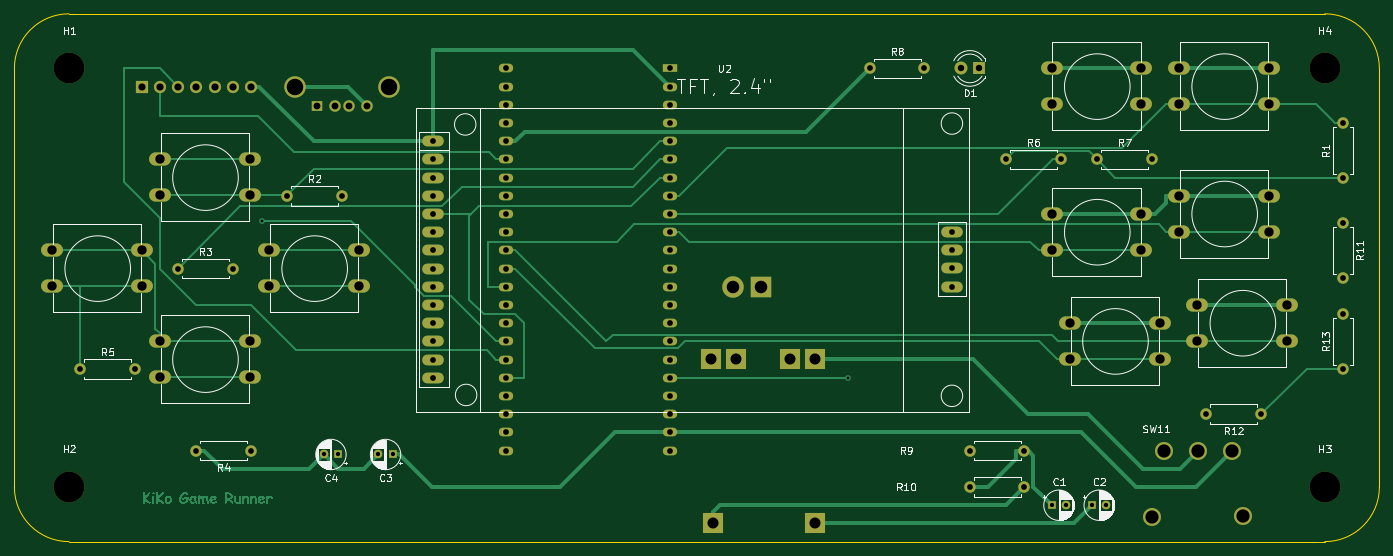
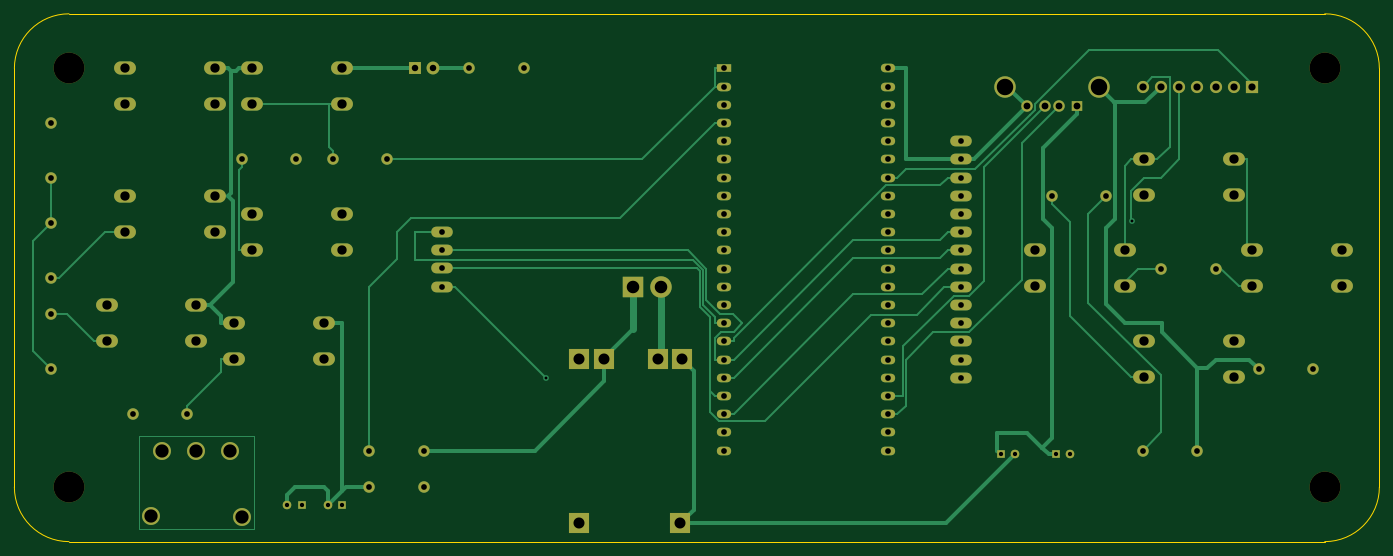
Circuit board: 8 layer files. Board 190.5 x 73.7 mm.
- bottom_copper: esp32_game-B_Cu.gbr (24352 bytes)
- bottom_mask: esp32_game-B_Mask.gbr (6016 bytes)
- outline: esp32_game-Edge_Cuts.gbr (981 bytes)
- top_copper: esp32_game-F_Cu.gbr (128283 bytes)
- top_mask: esp32_game-F_Mask.gbr (6016 bytes)
- top_silk: esp32_game-F_Silkscreen.gbr (58191 bytes)
- drill: esp32_game-NPTH.drl (401 bytes)
- drill: esp32_game-PTH.drl (3341 bytes)

=== bottom_copper: esp32_game-B_Cu.gbr (24352 bytes, source omitted) ===
=== bottom_mask: esp32_game-B_Mask.gbr ===
%TF.GenerationSoftware,KiCad,Pcbnew,7.0.5-0*%
%TF.CreationDate,2023-06-25T23:04:33+03:00*%
%TF.ProjectId,esp32_game,65737033-325f-4676-916d-652e6b696361,rev?*%
%TF.SameCoordinates,Original*%
%TF.FileFunction,Soldermask,Bot*%
%TF.FilePolarity,Negative*%
%FSLAX46Y46*%
G04 Gerber Fmt 4.6, Leading zero omitted, Abs format (unit mm)*
G04 Created by KiCad (PCBNEW 7.0.5-0) date 2023-06-25 23:04:33*
%MOMM*%
%LPD*%
G01*
G04 APERTURE LIST*
%ADD10O,3.048000X1.850000*%
%ADD11O,3.000000X1.500000*%
%ADD12C,2.500000*%
%ADD13C,4.300000*%
%ADD14C,1.600000*%
%ADD15O,1.600000X1.600000*%
%ADD16R,1.200000X1.200000*%
%ADD17C,1.200000*%
%ADD18C,1.800000*%
%ADD19R,1.800000X1.800000*%
%ADD20R,1.700000X1.700000*%
%ADD21O,1.700000X1.700000*%
%ADD22C,3.000000*%
%ADD23R,1.600000X1.500000*%
%ADD24R,2.800000X2.800000*%
%ADD25R,3.000000X3.000000*%
%ADD26R,2.000000X1.200000*%
%ADD27O,2.000000X1.200000*%
G04 APERTURE END LIST*
D10*
%TO.C,SW6*%
X185420000Y-30480000D03*
X197920000Y-30480000D03*
X185420000Y-35480000D03*
X197920000Y-35480000D03*
%TD*%
D11*
%TO.C,U2*%
X99060000Y-40640000D03*
X99060000Y-43180000D03*
X99060000Y-45720000D03*
X99060000Y-48260000D03*
X99060000Y-50800000D03*
X99060000Y-53340000D03*
X99060000Y-55880000D03*
X99060000Y-58420000D03*
X99060000Y-60960000D03*
X99060000Y-63500000D03*
X99060000Y-66040000D03*
X99060000Y-68580000D03*
X99060000Y-71120000D03*
X99060000Y-73660000D03*
X171510000Y-53315000D03*
X171510000Y-55855000D03*
X171510000Y-58395000D03*
X171510000Y-60935000D03*
%TD*%
D12*
%TO.C,SW11*%
X199370000Y-93030000D03*
X212110000Y-93000000D03*
X201060000Y-83820000D03*
X205840000Y-83820000D03*
X210570000Y-83820000D03*
%TD*%
D13*
%TO.C,H4*%
X223520000Y-30480000D03*
%TD*%
%TO.C,H3*%
X223520000Y-88900000D03*
%TD*%
%TO.C,H2*%
X48260000Y-88900000D03*
%TD*%
%TO.C,H1*%
X48260000Y-30480000D03*
%TD*%
D14*
%TO.C,R8*%
X160020000Y-30480000D03*
D15*
X167640000Y-30480000D03*
%TD*%
D14*
%TO.C,R12*%
X214630000Y-78740000D03*
D15*
X207010000Y-78740000D03*
%TD*%
D10*
%TO.C,SW1*%
X60960000Y-43180000D03*
X73460000Y-43180000D03*
X60960000Y-48180000D03*
X73460000Y-48180000D03*
%TD*%
%TO.C,SW9*%
X187960000Y-66040000D03*
X200460000Y-66040000D03*
X187960000Y-71040000D03*
X200460000Y-71040000D03*
%TD*%
D15*
%TO.C,R9*%
X181610000Y-83820000D03*
D14*
X173990000Y-83820000D03*
%TD*%
%TO.C,R4*%
X73660000Y-83820000D03*
D15*
X66040000Y-83820000D03*
%TD*%
D14*
%TO.C,R3*%
X63500000Y-58420000D03*
D15*
X71120000Y-58420000D03*
%TD*%
D10*
%TO.C,SW8*%
X203200000Y-48260000D03*
X215700000Y-48260000D03*
X203200000Y-53260000D03*
X215700000Y-53260000D03*
%TD*%
D14*
%TO.C,R7*%
X191770000Y-43180000D03*
D15*
X199390000Y-43180000D03*
%TD*%
D10*
%TO.C,SW2*%
X60960000Y-68580000D03*
X73460000Y-68580000D03*
X60960000Y-73580000D03*
X73460000Y-73580000D03*
%TD*%
D14*
%TO.C,R1*%
X226060000Y-45720000D03*
D15*
X226060000Y-38100000D03*
%TD*%
D14*
%TO.C,R11*%
X226060000Y-52070000D03*
D15*
X226060000Y-59690000D03*
%TD*%
D14*
%TO.C,R10*%
X173990000Y-88900000D03*
D15*
X181610000Y-88900000D03*
%TD*%
D16*
%TO.C,C2*%
X191040000Y-91440000D03*
D17*
X193040000Y-91440000D03*
%TD*%
D14*
%TO.C,R6*%
X179070000Y-43180000D03*
D15*
X186690000Y-43180000D03*
%TD*%
D10*
%TO.C,SW5*%
X203200000Y-30480000D03*
X215700000Y-30480000D03*
X203200000Y-35480000D03*
X215700000Y-35480000D03*
%TD*%
D14*
%TO.C,R2*%
X78740000Y-48260000D03*
D15*
X86360000Y-48260000D03*
%TD*%
D10*
%TO.C,SW4*%
X76200000Y-55880000D03*
X88700000Y-55880000D03*
X76200000Y-60880000D03*
X88700000Y-60880000D03*
%TD*%
D14*
%TO.C,R5*%
X49851000Y-72440000D03*
D15*
X57471000Y-72440000D03*
%TD*%
D16*
%TO.C,C4*%
X85820000Y-84360000D03*
D17*
X83820000Y-84360000D03*
%TD*%
D18*
%TO.C,D1*%
X172720000Y-30480000D03*
D19*
X175260000Y-30480000D03*
%TD*%
D16*
%TO.C,C1*%
X185420000Y-91440000D03*
D17*
X187420000Y-91440000D03*
%TD*%
D14*
%TO.C,R13*%
X226060000Y-72390000D03*
D15*
X226060000Y-64770000D03*
%TD*%
D10*
%TO.C,SW10*%
X205740000Y-63500000D03*
X218240000Y-63500000D03*
X205740000Y-68500000D03*
X218240000Y-68500000D03*
%TD*%
%TO.C,SW3*%
X45920000Y-55880000D03*
X58420000Y-55880000D03*
X45920000Y-60880000D03*
X58420000Y-60880000D03*
%TD*%
D17*
%TO.C,C3*%
X91440000Y-84360000D03*
D16*
X93440000Y-84360000D03*
%TD*%
D10*
%TO.C,SW7*%
X185420000Y-50800000D03*
X197920000Y-50800000D03*
X185420000Y-55800000D03*
X197920000Y-55800000D03*
%TD*%
D20*
%TO.C,J1*%
X58420000Y-33020000D03*
D21*
X60960000Y-33020000D03*
X63500000Y-33020000D03*
X66040000Y-33020000D03*
X68580000Y-33020000D03*
X71120000Y-33020000D03*
X73660000Y-33020000D03*
%TD*%
D22*
%TO.C,J2*%
X92930000Y-33020000D03*
X79790000Y-33020000D03*
D14*
X89860000Y-35730000D03*
X87360000Y-35730000D03*
X85360000Y-35730000D03*
D23*
X82860000Y-35730000D03*
%TD*%
D24*
%TO.C,tp1*%
X152400000Y-93980000D03*
X138200000Y-93980000D03*
X152400000Y-71080000D03*
X137900000Y-71080000D03*
X148900000Y-71080000D03*
X141300000Y-71080000D03*
%TD*%
D25*
%TO.C,J3*%
X144780000Y-60960000D03*
D22*
X140900000Y-60960000D03*
%TD*%
D26*
%TO.C,U1*%
X132080000Y-30480000D03*
D27*
X132080000Y-33020000D03*
X132080000Y-35560000D03*
X132080000Y-38100000D03*
X132080000Y-40640000D03*
X132080000Y-43180000D03*
X132080000Y-45720000D03*
X132080000Y-48260000D03*
X132080000Y-50800000D03*
X132080000Y-53340000D03*
X132080000Y-55880000D03*
X132080000Y-58420000D03*
X132080000Y-60960000D03*
X132080000Y-63500000D03*
X132080000Y-66040000D03*
X132080000Y-68580000D03*
X132080000Y-71120000D03*
X132080000Y-73660000D03*
X132080000Y-76200000D03*
X132083680Y-78737280D03*
X132083680Y-81277280D03*
X132083680Y-83817280D03*
X109220000Y-83820000D03*
X109220000Y-81280000D03*
X109220000Y-78740000D03*
X109220000Y-76200000D03*
X109220000Y-73660000D03*
X109220000Y-71120000D03*
X109220000Y-68580000D03*
X109220000Y-66040000D03*
X109220000Y-63500000D03*
X109220000Y-60960000D03*
X109220000Y-58420000D03*
X109220000Y-55880000D03*
X109220000Y-53340000D03*
X109220000Y-50800000D03*
X109220000Y-48260000D03*
X109220000Y-45720000D03*
X109220000Y-43180000D03*
X109220000Y-40640000D03*
X109220000Y-38100000D03*
X109220000Y-35560000D03*
X109220000Y-33020000D03*
X109220000Y-30480000D03*
%TD*%
M02*

=== outline: esp32_game-Edge_Cuts.gbr ===
%TF.GenerationSoftware,KiCad,Pcbnew,7.0.5-0*%
%TF.CreationDate,2023-06-25T23:04:33+03:00*%
%TF.ProjectId,esp32_game,65737033-325f-4676-916d-652e6b696361,rev?*%
%TF.SameCoordinates,Original*%
%TF.FileFunction,Profile,NP*%
%FSLAX46Y46*%
G04 Gerber Fmt 4.6, Leading zero omitted, Abs format (unit mm)*
G04 Created by KiCad (PCBNEW 7.0.5-0) date 2023-06-25 23:04:33*
%MOMM*%
%LPD*%
G01*
G04 APERTURE LIST*
%TA.AperFunction,Profile*%
%ADD10C,0.100000*%
%TD*%
G04 APERTURE END LIST*
D10*
X223520000Y-96520000D02*
G75*
G03*
X231140000Y-88900000I0J7620000D01*
G01*
X40640000Y-88900000D02*
X40640000Y-30480000D01*
X231140000Y-30480000D02*
X231140000Y-88900000D01*
X48260000Y-22860000D02*
G75*
G03*
X40640000Y-30480000I0J-7620000D01*
G01*
X40640000Y-88900000D02*
G75*
G03*
X48260000Y-96520000I7620000J0D01*
G01*
X231140000Y-30480000D02*
G75*
G03*
X223520000Y-22860000I-7620000J0D01*
G01*
X48260000Y-22860000D02*
X223520000Y-22860000D01*
X223520000Y-96520000D02*
X48260000Y-96520000D01*
M02*

=== top_copper: esp32_game-F_Cu.gbr (128283 bytes, source omitted) ===
=== top_mask: esp32_game-F_Mask.gbr ===
%TF.GenerationSoftware,KiCad,Pcbnew,7.0.5-0*%
%TF.CreationDate,2023-06-25T23:04:33+03:00*%
%TF.ProjectId,esp32_game,65737033-325f-4676-916d-652e6b696361,rev?*%
%TF.SameCoordinates,Original*%
%TF.FileFunction,Soldermask,Top*%
%TF.FilePolarity,Negative*%
%FSLAX46Y46*%
G04 Gerber Fmt 4.6, Leading zero omitted, Abs format (unit mm)*
G04 Created by KiCad (PCBNEW 7.0.5-0) date 2023-06-25 23:04:33*
%MOMM*%
%LPD*%
G01*
G04 APERTURE LIST*
%ADD10O,3.048000X1.850000*%
%ADD11O,3.000000X1.500000*%
%ADD12C,2.500000*%
%ADD13C,4.300000*%
%ADD14C,1.600000*%
%ADD15O,1.600000X1.600000*%
%ADD16R,1.200000X1.200000*%
%ADD17C,1.200000*%
%ADD18C,1.800000*%
%ADD19R,1.800000X1.800000*%
%ADD20R,1.700000X1.700000*%
%ADD21O,1.700000X1.700000*%
%ADD22C,3.000000*%
%ADD23R,1.600000X1.500000*%
%ADD24R,2.800000X2.800000*%
%ADD25R,3.000000X3.000000*%
%ADD26R,2.000000X1.200000*%
%ADD27O,2.000000X1.200000*%
G04 APERTURE END LIST*
D10*
%TO.C,SW6*%
X185420000Y-30480000D03*
X197920000Y-30480000D03*
X185420000Y-35480000D03*
X197920000Y-35480000D03*
%TD*%
D11*
%TO.C,U2*%
X99060000Y-40640000D03*
X99060000Y-43180000D03*
X99060000Y-45720000D03*
X99060000Y-48260000D03*
X99060000Y-50800000D03*
X99060000Y-53340000D03*
X99060000Y-55880000D03*
X99060000Y-58420000D03*
X99060000Y-60960000D03*
X99060000Y-63500000D03*
X99060000Y-66040000D03*
X99060000Y-68580000D03*
X99060000Y-71120000D03*
X99060000Y-73660000D03*
X171510000Y-53315000D03*
X171510000Y-55855000D03*
X171510000Y-58395000D03*
X171510000Y-60935000D03*
%TD*%
D12*
%TO.C,SW11*%
X199370000Y-93030000D03*
X212110000Y-93000000D03*
X201060000Y-83820000D03*
X205840000Y-83820000D03*
X210570000Y-83820000D03*
%TD*%
D13*
%TO.C,H4*%
X223520000Y-30480000D03*
%TD*%
%TO.C,H3*%
X223520000Y-88900000D03*
%TD*%
%TO.C,H2*%
X48260000Y-88900000D03*
%TD*%
%TO.C,H1*%
X48260000Y-30480000D03*
%TD*%
D14*
%TO.C,R8*%
X160020000Y-30480000D03*
D15*
X167640000Y-30480000D03*
%TD*%
D14*
%TO.C,R12*%
X214630000Y-78740000D03*
D15*
X207010000Y-78740000D03*
%TD*%
D10*
%TO.C,SW1*%
X60960000Y-43180000D03*
X73460000Y-43180000D03*
X60960000Y-48180000D03*
X73460000Y-48180000D03*
%TD*%
%TO.C,SW9*%
X187960000Y-66040000D03*
X200460000Y-66040000D03*
X187960000Y-71040000D03*
X200460000Y-71040000D03*
%TD*%
D15*
%TO.C,R9*%
X181610000Y-83820000D03*
D14*
X173990000Y-83820000D03*
%TD*%
%TO.C,R4*%
X73660000Y-83820000D03*
D15*
X66040000Y-83820000D03*
%TD*%
D14*
%TO.C,R3*%
X63500000Y-58420000D03*
D15*
X71120000Y-58420000D03*
%TD*%
D10*
%TO.C,SW8*%
X203200000Y-48260000D03*
X215700000Y-48260000D03*
X203200000Y-53260000D03*
X215700000Y-53260000D03*
%TD*%
D14*
%TO.C,R7*%
X191770000Y-43180000D03*
D15*
X199390000Y-43180000D03*
%TD*%
D10*
%TO.C,SW2*%
X60960000Y-68580000D03*
X73460000Y-68580000D03*
X60960000Y-73580000D03*
X73460000Y-73580000D03*
%TD*%
D14*
%TO.C,R1*%
X226060000Y-45720000D03*
D15*
X226060000Y-38100000D03*
%TD*%
D14*
%TO.C,R11*%
X226060000Y-52070000D03*
D15*
X226060000Y-59690000D03*
%TD*%
D14*
%TO.C,R10*%
X173990000Y-88900000D03*
D15*
X181610000Y-88900000D03*
%TD*%
D16*
%TO.C,C2*%
X191040000Y-91440000D03*
D17*
X193040000Y-91440000D03*
%TD*%
D14*
%TO.C,R6*%
X179070000Y-43180000D03*
D15*
X186690000Y-43180000D03*
%TD*%
D10*
%TO.C,SW5*%
X203200000Y-30480000D03*
X215700000Y-30480000D03*
X203200000Y-35480000D03*
X215700000Y-35480000D03*
%TD*%
D14*
%TO.C,R2*%
X78740000Y-48260000D03*
D15*
X86360000Y-48260000D03*
%TD*%
D10*
%TO.C,SW4*%
X76200000Y-55880000D03*
X88700000Y-55880000D03*
X76200000Y-60880000D03*
X88700000Y-60880000D03*
%TD*%
D14*
%TO.C,R5*%
X49851000Y-72440000D03*
D15*
X57471000Y-72440000D03*
%TD*%
D16*
%TO.C,C4*%
X85820000Y-84360000D03*
D17*
X83820000Y-84360000D03*
%TD*%
D18*
%TO.C,D1*%
X172720000Y-30480000D03*
D19*
X175260000Y-30480000D03*
%TD*%
D16*
%TO.C,C1*%
X185420000Y-91440000D03*
D17*
X187420000Y-91440000D03*
%TD*%
D14*
%TO.C,R13*%
X226060000Y-72390000D03*
D15*
X226060000Y-64770000D03*
%TD*%
D10*
%TO.C,SW10*%
X205740000Y-63500000D03*
X218240000Y-63500000D03*
X205740000Y-68500000D03*
X218240000Y-68500000D03*
%TD*%
%TO.C,SW3*%
X45920000Y-55880000D03*
X58420000Y-55880000D03*
X45920000Y-60880000D03*
X58420000Y-60880000D03*
%TD*%
D17*
%TO.C,C3*%
X91440000Y-84360000D03*
D16*
X93440000Y-84360000D03*
%TD*%
D10*
%TO.C,SW7*%
X185420000Y-50800000D03*
X197920000Y-50800000D03*
X185420000Y-55800000D03*
X197920000Y-55800000D03*
%TD*%
D20*
%TO.C,J1*%
X58420000Y-33020000D03*
D21*
X60960000Y-33020000D03*
X63500000Y-33020000D03*
X66040000Y-33020000D03*
X68580000Y-33020000D03*
X71120000Y-33020000D03*
X73660000Y-33020000D03*
%TD*%
D22*
%TO.C,J2*%
X92930000Y-33020000D03*
X79790000Y-33020000D03*
D14*
X89860000Y-35730000D03*
X87360000Y-35730000D03*
X85360000Y-35730000D03*
D23*
X82860000Y-35730000D03*
%TD*%
D24*
%TO.C,tp1*%
X152400000Y-93980000D03*
X138200000Y-93980000D03*
X152400000Y-71080000D03*
X137900000Y-71080000D03*
X148900000Y-71080000D03*
X141300000Y-71080000D03*
%TD*%
D25*
%TO.C,J3*%
X144780000Y-60960000D03*
D22*
X140900000Y-60960000D03*
%TD*%
D26*
%TO.C,U1*%
X132080000Y-30480000D03*
D27*
X132080000Y-33020000D03*
X132080000Y-35560000D03*
X132080000Y-38100000D03*
X132080000Y-40640000D03*
X132080000Y-43180000D03*
X132080000Y-45720000D03*
X132080000Y-48260000D03*
X132080000Y-50800000D03*
X132080000Y-53340000D03*
X132080000Y-55880000D03*
X132080000Y-58420000D03*
X132080000Y-60960000D03*
X132080000Y-63500000D03*
X132080000Y-66040000D03*
X132080000Y-68580000D03*
X132080000Y-71120000D03*
X132080000Y-73660000D03*
X132080000Y-76200000D03*
X132083680Y-78737280D03*
X132083680Y-81277280D03*
X132083680Y-83817280D03*
X109220000Y-83820000D03*
X109220000Y-81280000D03*
X109220000Y-78740000D03*
X109220000Y-76200000D03*
X109220000Y-73660000D03*
X109220000Y-71120000D03*
X109220000Y-68580000D03*
X109220000Y-66040000D03*
X109220000Y-63500000D03*
X109220000Y-60960000D03*
X109220000Y-58420000D03*
X109220000Y-55880000D03*
X109220000Y-53340000D03*
X109220000Y-50800000D03*
X109220000Y-48260000D03*
X109220000Y-45720000D03*
X109220000Y-43180000D03*
X109220000Y-40640000D03*
X109220000Y-38100000D03*
X109220000Y-35560000D03*
X109220000Y-33020000D03*
X109220000Y-30480000D03*
%TD*%
M02*

=== top_silk: esp32_game-F_Silkscreen.gbr (58191 bytes, source omitted) ===
=== drill: esp32_game-NPTH.drl ===
M48
; DRILL file {KiCad 7.0.5-0} date 2023 June 25, Sunday 22:51:37
; FORMAT={-:-/ absolute / metric / decimal}
; #@! TF.CreationDate,2023-06-25T22:51:37+03:00
; #@! TF.GenerationSoftware,Kicad,Pcbnew,7.0.5-0
; #@! TF.FileFunction,NonPlated,1,2,NPTH
FMAT,2
METRIC
; #@! TA.AperFunction,NonPlated,NPTH,ComponentDrill
T1C4.300
%
G90
G05
T1
X48.26Y-30.48
X48.26Y-88.9
X223.52Y-30.48
X223.52Y-88.9
T0
M30

=== drill: esp32_game-PTH.drl ===
M48
; DRILL file {KiCad 7.0.5-0} date 2023 June 25, Sunday 22:51:37
; FORMAT={-:-/ absolute / metric / decimal}
; #@! TF.CreationDate,2023-06-25T22:51:37+03:00
; #@! TF.GenerationSoftware,Kicad,Pcbnew,7.0.5-0
; #@! TF.FileFunction,Plated,1,2,PTH
FMAT,2
METRIC
; #@! TA.AperFunction,Plated,PTH,ViaDrill
T1C0.400
; #@! TA.AperFunction,Plated,PTH,ComponentDrill
T2C0.600
; #@! TA.AperFunction,Plated,PTH,ComponentDrill
T3C0.800
; #@! TA.AperFunction,Plated,PTH,ComponentDrill
T4C0.900
; #@! TA.AperFunction,Plated,PTH,ComponentDrill
T5C0.950
; #@! TA.AperFunction,Plated,PTH,ComponentDrill
T6C1.000
; #@! TA.AperFunction,Plated,PTH,ComponentDrill
T7C1.300
; #@! TA.AperFunction,Plated,PTH,ComponentDrill
T8C1.540
; #@! TA.AperFunction,Plated,PTH,ComponentDrill
T9C1.750
; #@! TA.AperFunction,Plated,PTH,ComponentDrill
T10C1.850
; #@! TA.AperFunction,Plated,PTH,ComponentDrill
T11C2.300
%
G90
G05
T1
X75.159Y-51.806
X156.958Y-73.66
T2
X83.82Y-84.36
X85.82Y-84.36
X91.44Y-84.36
X93.44Y-84.36
X185.42Y-91.44
X187.42Y-91.44
X191.04Y-91.44
X193.04Y-91.44
T3
X49.851Y-72.44
X57.471Y-72.44
X63.5Y-58.42
X66.04Y-83.82
X71.12Y-58.42
X73.66Y-83.82
X78.74Y-48.26
X86.36Y-48.26
X99.06Y-40.64
X99.06Y-43.18
X99.06Y-45.72
X99.06Y-48.26
X99.06Y-50.8
X99.06Y-53.34
X99.06Y-55.88
X99.06Y-58.42
X99.06Y-60.96
X99.06Y-63.5
X99.06Y-66.04
X99.06Y-68.58
X99.06Y-71.12
X99.06Y-73.66
X109.22Y-30.48
X109.22Y-33.02
X109.22Y-35.56
X109.22Y-38.1
X109.22Y-40.64
X109.22Y-43.18
X109.22Y-45.72
X109.22Y-48.26
X109.22Y-50.8
X109.22Y-53.34
X109.22Y-55.88
X109.22Y-58.42
X109.22Y-60.96
X109.22Y-63.5
X109.22Y-66.04
X109.22Y-68.58
X109.22Y-71.12
X109.22Y-73.66
X109.22Y-76.2
X109.22Y-78.74
X109.22Y-81.28
X109.22Y-83.82
X132.08Y-30.48
X132.08Y-33.02
X132.08Y-35.56
X132.08Y-38.1
X132.08Y-40.64
X132.08Y-43.18
X132.08Y-45.72
X132.08Y-48.26
X132.08Y-50.8
X132.08Y-53.34
X132.08Y-55.88
X132.08Y-58.42
X132.08Y-60.96
X132.08Y-63.5
X132.08Y-66.04
X132.08Y-68.58
X132.08Y-71.12
X132.08Y-73.66
X132.08Y-76.2
X132.084Y-78.737
X132.084Y-81.277
X132.084Y-83.817
X160.02Y-30.48
X167.64Y-30.48
X171.51Y-53.315
X171.51Y-55.855
X171.51Y-58.395
X171.51Y-60.935
X173.99Y-83.82
X173.99Y-88.9
X179.07Y-43.18
X181.61Y-83.82
X181.61Y-88.9
X186.69Y-43.18
X191.77Y-43.18
X199.39Y-43.18
X207.01Y-78.74
X214.63Y-78.74
X226.06Y-38.1
X226.06Y-45.72
X226.06Y-52.07
X226.06Y-59.69
X226.06Y-64.77
X226.06Y-72.39
T4
X172.72Y-30.48
X175.26Y-30.48
T5
X82.86Y-35.73
X85.36Y-35.73
X87.36Y-35.73
X89.86Y-35.73
T6
X58.42Y-33.02
X60.96Y-33.02
X63.5Y-33.02
X66.04Y-33.02
X68.58Y-33.02
X71.12Y-33.02
X73.66Y-33.02
T7
X45.92Y-55.88
X45.92Y-60.88
X58.42Y-55.88
X58.42Y-60.88
X60.96Y-43.18
X60.96Y-48.18
X60.96Y-68.58
X60.96Y-73.58
X73.46Y-43.18
X73.46Y-48.18
X73.46Y-68.58
X73.46Y-73.58
X76.2Y-55.88
X76.2Y-60.88
X88.7Y-55.88
X88.7Y-60.88
X185.42Y-30.48
X185.42Y-35.48
X185.42Y-50.8
X185.42Y-55.8
X187.96Y-66.04
X187.96Y-71.04
X197.92Y-30.48
X197.92Y-35.48
X197.92Y-50.8
X197.92Y-55.8
X200.46Y-66.04
X200.46Y-71.04
X203.2Y-30.48
X203.2Y-35.48
X203.2Y-48.26
X203.2Y-53.26
X205.74Y-63.5
X205.74Y-68.5
X215.7Y-30.48
X215.7Y-35.48
X215.7Y-48.26
X215.7Y-53.26
X218.24Y-63.5
X218.24Y-68.5
T8
X137.9Y-71.08
X138.2Y-93.98
X141.3Y-71.08
X148.9Y-71.08
X152.4Y-71.08
X152.4Y-93.98
T9
X140.9Y-60.96
X144.78Y-60.96
T10
X199.37Y-93.03
X201.06Y-83.82
X205.84Y-83.82
X210.57Y-83.82
X212.11Y-93.0
T11
X79.79Y-33.02
X92.93Y-33.02
T0
M30
